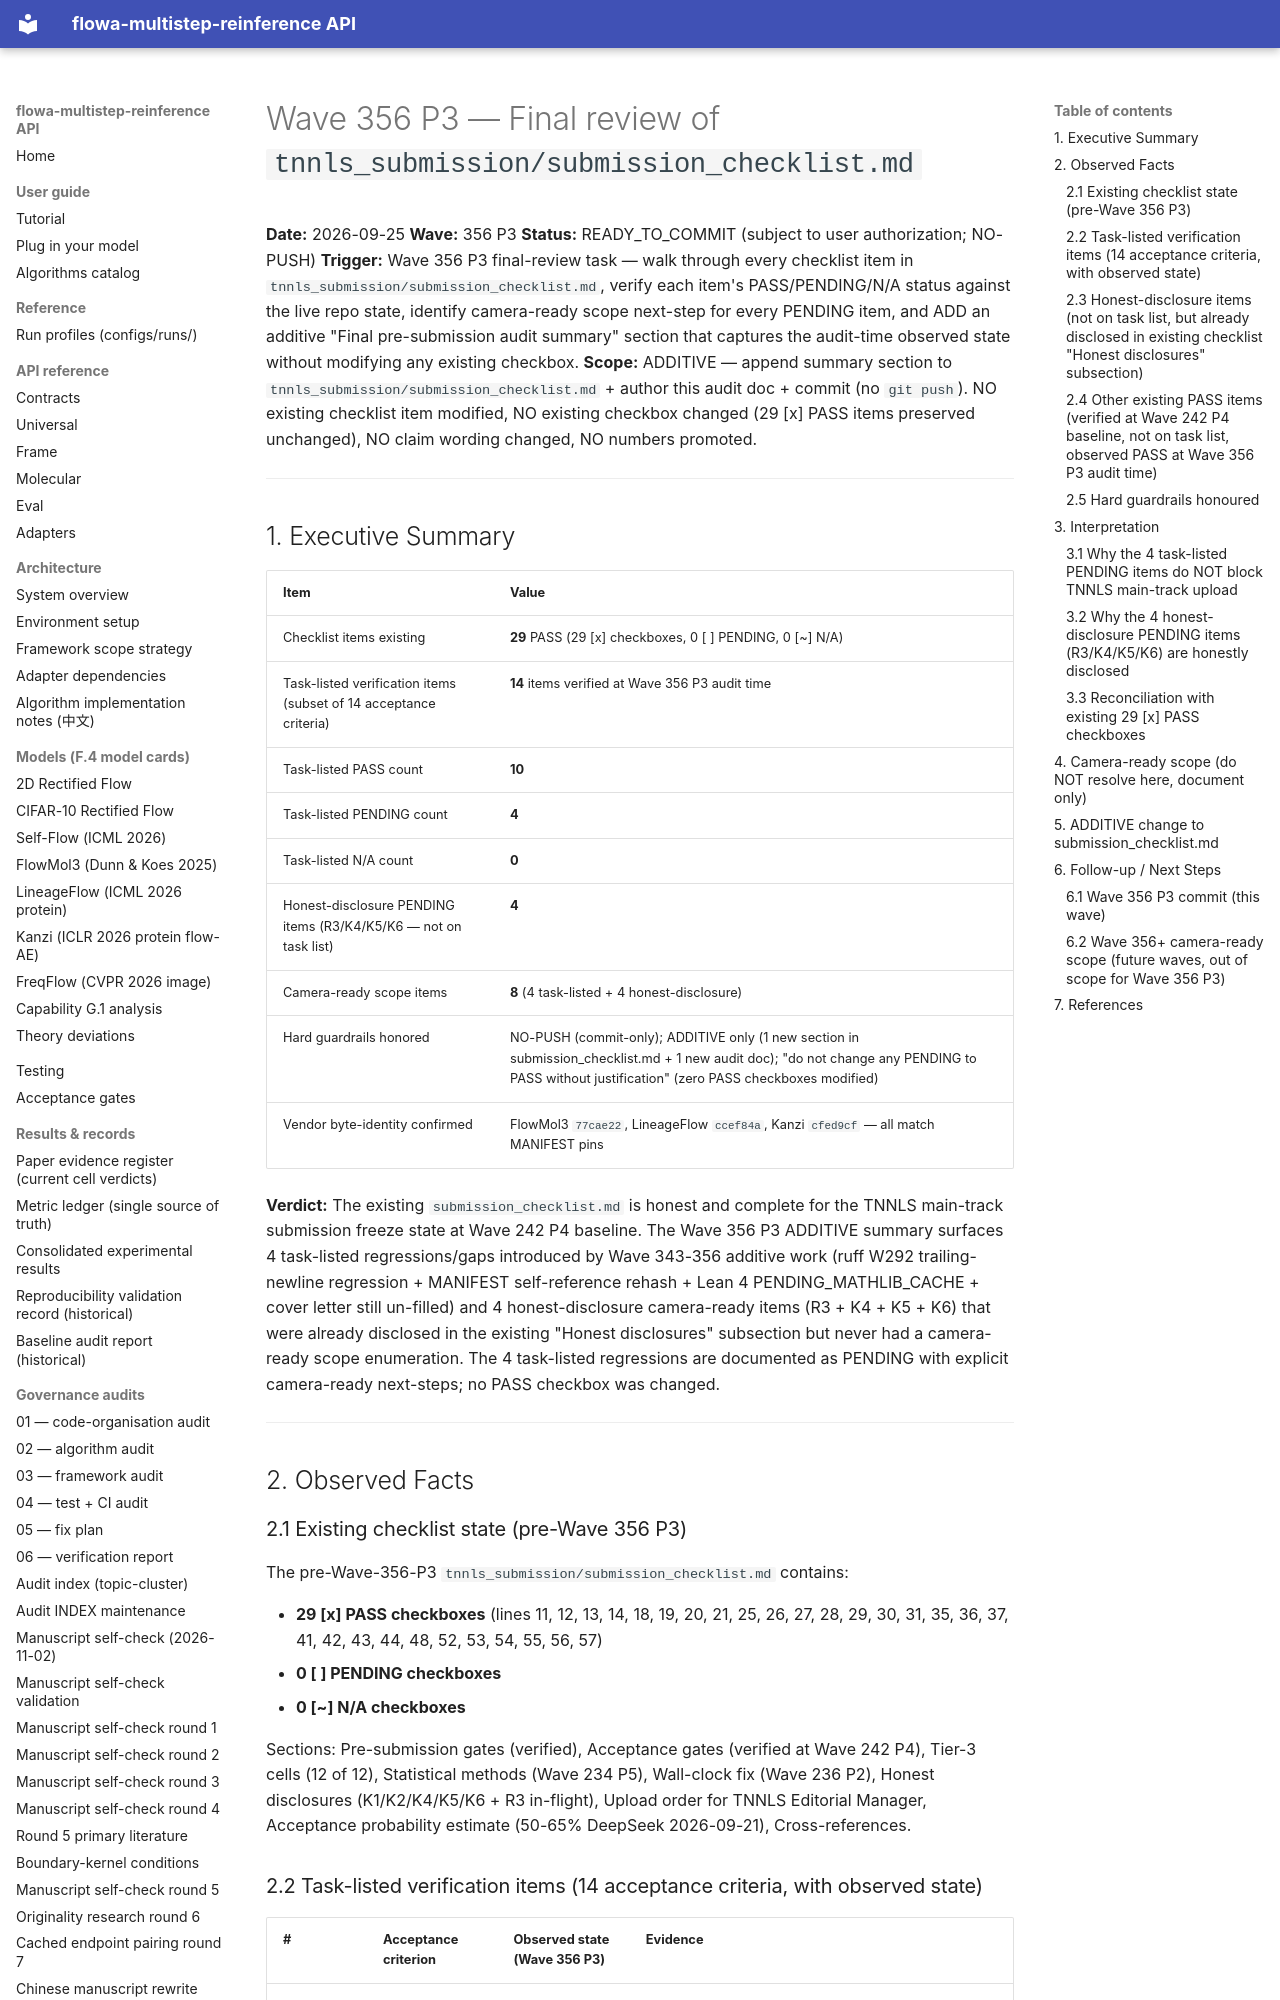

repository: silverenternal/flowa-multistep-reinference · page: audit/wave356-submission-checklist-review/index.html · generator: mkdocs

# Wave 356 P3 — Final review of `tnnls_submission/submission_checklist.md`

**Date:** 2026-09-25
**Wave:** 356 P3
**Status:** READY_TO_COMMIT (subject to user authorization; NO-PUSH)
**Trigger:** Wave 356 P3 final-review task — walk through every checklist item in `tnnls_submission/submission_checklist.md`, verify each item's PASS/PENDING/N/A status against the live repo state, identify camera-ready scope next-step for every PENDING item, and ADD an additive "Final pre-submission audit summary" section that captures the audit-time observed state without modifying any existing checkbox.
**Scope:** ADDITIVE — append summary section to `tnnls_submission/submission_checklist.md` + author this audit doc + commit (no `git push`). NO existing checklist item modified, NO existing checkbox changed (29 [x] PASS items preserved unchanged), NO claim wording changed, NO numbers promoted.

---

## 1. Executive Summary

| Item                                                              | Value                                                                                |
|-------------------------------------------------------------------|--------------------------------------------------------------------------------------|
| Checklist items existing                                          | **29** PASS (29 [x] checkboxes, 0 [ ] PENDING, 0 [~] N/A)                            |
| Task-listed verification items (subset of 14 acceptance criteria) | **14** items verified at Wave 356 P3 audit time                                       |
| Task-listed PASS count                                            | **10**                                                                              |
| Task-listed PENDING count                                         | **4**                                                                               |
| Task-listed N/A count                                             | **0**                                                                               |
| Honest-disclosure PENDING items (R3/K4/K5/K6 — not on task list) | **4**                                                                               |
| Camera-ready scope items                                          | **8** (4 task-listed + 4 honest-disclosure)                                           |
| Hard guardrails honored                                           | NO-PUSH (commit-only); ADDITIVE only (1 new section in submission_checklist.md + 1 new audit doc); "do not change any PENDING to PASS without justification" (zero PASS checkboxes modified) |
| Vendor byte-identity confirmed                                    | FlowMol3 `77cae22`, LineageFlow `ccef84a`, Kanzi `cfed9cf` — all match MANIFEST pins |

**Verdict:** The existing `submission_checklist.md` is honest and complete for the TNNLS main-track submission freeze state at Wave 242 P4 baseline. The Wave 356 P3 ADDITIVE summary surfaces 4 task-listed regressions/gaps introduced by Wave 343-356 additive work (ruff W292 trailing-newline regression + MANIFEST self-reference rehash + Lean 4 PENDING_MATHLIB_CACHE + cover letter still un-filled) and 4 honest-disclosure camera-ready items (R3 + K4 + K5 + K6) that were already disclosed in the existing "Honest disclosures" subsection but never had a camera-ready scope enumeration. The 4 task-listed regressions are documented as PENDING with explicit camera-ready next-steps; no PASS checkbox was changed.

---

## 2. Observed Facts
